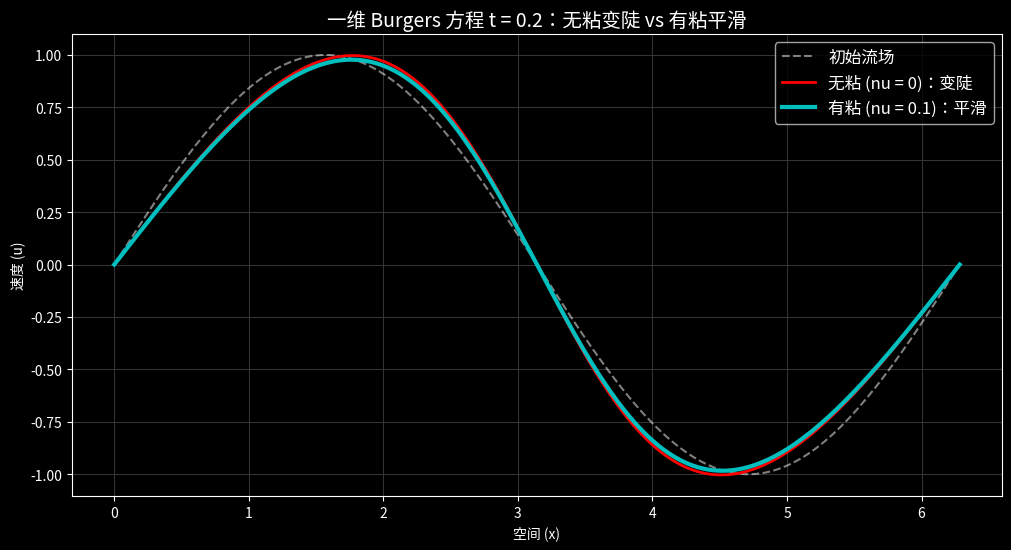

This chart was generated by the following Python code:
import numpy as np
import matplotlib.pyplot as plt

# Grid setup
nx = 201
dx = 2 * np.pi / (nx - 1)
nt = 150
dt = 0.002
x = np.linspace(0, 2 * np.pi, nx)

# Initial Condition: A gentle wave
u_init = np.sin(x)

# 1. 无粘 Burgers 方程 (nu = 0)
# 对流使波变陡；梯度将在 t = 1 时变为无限大（激波）。
u_math = u_init.copy()
math_history = [u_math.copy()]

for n in range(nt):
    un = u_math.copy()
    for i in range(1, nx - 1):
        u_math[i] = un[i] - un[i] * dt / dx * (un[i] - un[i-1])
    u_math[0] = un[0] - un[0] * dt / dx * (un[0] - un[-2])
    u_math[-1] = u_math[0]
    math_history.append(u_math.copy())

# 2. 有粘 Burgers 方程 (nu > 0)
# 粘性扩散陡峭的前沿，使梯度保持有限（一维结果）。
nu = 0.1 # Physical viscosity
u_phys = u_init.copy()
phys_history = [u_phys.copy()]

for n in range(nt):
    un = u_phys.copy()
    for i in range(1, nx - 1):
        u_phys[i] = un[i] - un[i] * dt / dx * (un[i] - un[i-1]) + nu * dt / dx**2 * (un[i+1] - 2 * un[i] + un[i-1])
    u_phys[0] = un[0] - un[0] * dt / dx * (un[0] - un[-2]) + nu * dt / dx**2 * (un[1] - 2 * un[0] + un[-2])
    u_phys[-1] = u_phys[0]
    phys_history.append(u_phys.copy())

print("模拟完成！")

plt.figure(figsize=(12, 6))
plt.style.use('dark_background')

plt.plot(x, math_history[0], 'w--', label='初始流场', alpha=0.5)

# 无粘 Burgers：趋向激波（梯度爆破）
plt.plot(x, math_history[100], 'r-', lw=2, label='无粘 (nu = 0)：变陡')

# 有粘 Burgers：梯度保持有限
plt.plot(x, phys_history[100], 'c-', lw=3, label='有粘 (nu = 0.1)：平滑')

plt.title('一维 Burgers 方程 t = 0.2：无粘变陡 vs 有粘平滑', fontsize=14)
plt.xlabel('空间 (x)')
plt.ylabel('速度 (u)')
plt.legend(facecolor='black', fontsize=12)
plt.grid(color='#333333')
plt.show()
